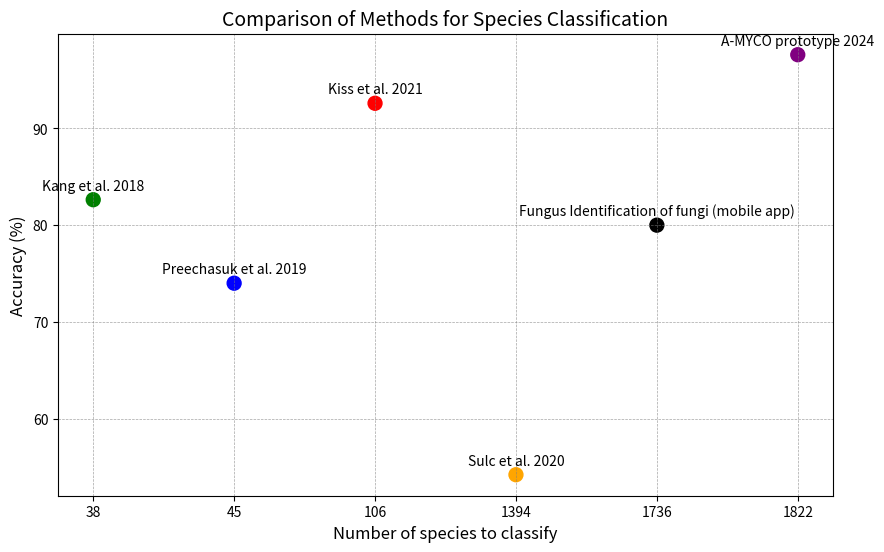

Python code for this plot:
import matplotlib.pyplot as plt

# Data for the points
x_values = [38, 45, 106, 1394, 1736, 1822]
y_values = [82.63, 74, 92.6, 54.2, 80, 97.62]
labels = [
    "Kang et al. 2018",
    "Preechasuk et al. 2019",
    "Kiss et al. 2021",
    "Sulc et al. 2020",
    "Fungus Identification of fungi (mobile app)",
    "A-MYCO prototype 2024",
]

# Normalize x-values for equal spacing
x_positions = range(len(x_values))

# Create the plot
plt.figure(figsize=(10, 6))
plt.scatter(x_positions, y_values, color=["green", "blue", "red", "orange", "black", "purple"], s=100, label="Methods")

# Annotate each point with its label
for i, label in enumerate(labels):
    plt.text(x_positions[i], y_values[i] + 1, label, fontsize=10, ha='center')

# Set x-axis and y-axis labels
plt.xticks(ticks=x_positions, labels=x_values)
plt.yticks(fontsize=10)
plt.xlabel("Number of species to classify", fontsize=12)
plt.ylabel("Accuracy (%)", fontsize=12)

# Add a grid for better readability
plt.grid(color='gray', linestyle='--', linewidth=0.5, alpha=0.7)

# Add a title
plt.title("Comparison of Methods for Species Classification", fontsize=14)

# Save the plot
output_plot_path = "species_classification_comparison.png"
plt.savefig(output_plot_path)
plt.show()

output_plot_path